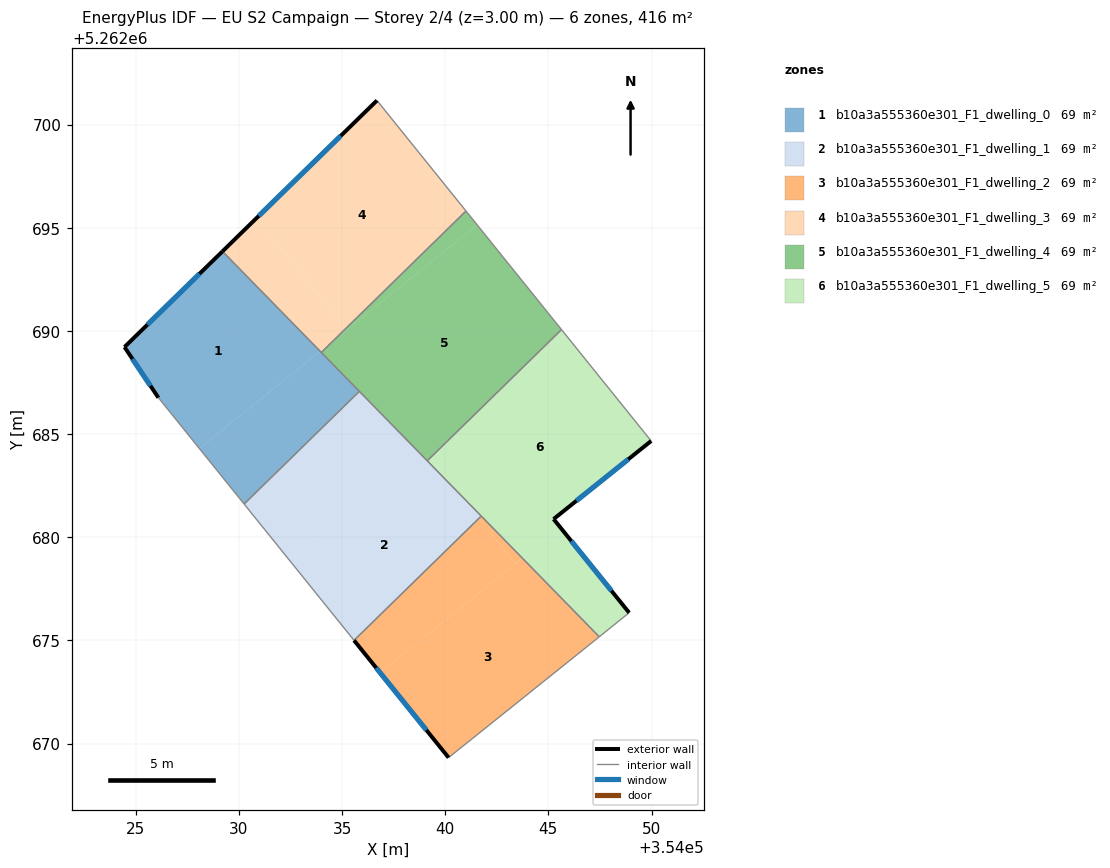
=== STOREY PLAN SPEC (per zone: floor XY polygon, exterior-wall plan segments, windows/doors) ===
zone 1: b10a3a555360e301_F1_dwelling_0  (69.4 m²)
  floor: (354029.21, 5262693.85) (354033.94, 5262689.01) (354028.09, 5262684.30) (354026.10, 5262686.76) (354024.46, 5262689.22)
  floor: (354033.94, 5262689.01) (354035.84, 5262687.07) (354030.26, 5262681.61) (354028.09, 5262684.30)
  exterior wall: (354024.46, 5262689.22) – (354026.10, 5262686.76)  [3.0 m]
    window: (354024.85, 5262688.64) – (354025.72, 5262687.34)  [2.5 m²]
  exterior wall: (354029.21, 5262693.85) – (354024.46, 5262689.22)  [6.6 m]
    window: (354028.09, 5262692.76) – (354025.57, 5262690.30)  [5.6 m²]
  interior walls: 4
zone 2: b10a3a555360e301_F1_dwelling_1  (69.4 m²)
  floor: (354040.58, 5262682.22) (354041.63, 5262680.91) (354035.58, 5262675.00) (354032.41, 5262678.94) (354038.77, 5262684.07)
  floor: (354035.84, 5262687.07) (354038.77, 5262684.07) (354032.41, 5262678.94) (354030.26, 5262681.61)
  floor: (354040.58, 5262682.22) (354041.75, 5262681.02) (354041.63, 5262680.91)
  interior walls: 5
zone 3: b10a3a555360e301_F1_dwelling_2  (69.4 m²)
  floor: (354043.74, 5262678.99) (354047.47, 5262675.17) (354046.41, 5262674.32) (354040.16, 5262669.32) (354036.84, 5262673.44)
  floor: (354041.63, 5262680.91) (354043.40, 5262678.72) (354036.84, 5262673.44) (354035.58, 5262675.00)
  floor: (354041.75, 5262681.02) (354043.74, 5262678.99) (354043.40, 5262678.72) (354041.63, 5262680.91)
  exterior wall: (354035.58, 5262675.00) – (354040.16, 5262669.32)  [7.3 m]
    window: (354036.66, 5262673.67) – (354039.09, 5262670.65)  [6.2 m²]
  interior walls: 4
zone 4: b10a3a555360e301_F1_dwelling_3  (69.4 m²)
  floor: (354036.70, 5262701.17) (354041.01, 5262695.81) (354035.19, 5262690.12) (354030.88, 5262695.48)
  floor: (354030.88, 5262695.48) (354035.19, 5262690.12) (354034.61, 5262689.56) (354033.94, 5262689.01) (354029.21, 5262693.85)
  floor: (354034.61, 5262689.56) (354034.00, 5262688.95) (354033.94, 5262689.01)
  exterior wall: (354036.70, 5262701.17) – (354029.21, 5262693.85)  [10.5 m]
    window: (354034.94, 5262699.45) – (354030.97, 5262695.57)  [8.8 m²]
  interior walls: 3
zone 5: b10a3a555360e301_F1_dwelling_4  (69.4 m²)
  floor: (354041.01, 5262695.81) (354041.55, 5262695.14) (354035.24, 5262690.06) (354035.19, 5262690.12)
  floor: (354035.19, 5262690.12) (354035.24, 5262690.06) (354034.61, 5262689.56)
  floor: (354041.55, 5262695.14) (354045.64, 5262690.06) (354039.13, 5262683.70) (354034.00, 5262688.95) (354034.61, 5262689.56)
  interior walls: 5
zone 6: b10a3a555360e301_F1_dwelling_5  (69.4 m²)
  floor: (354045.87, 5262689.78) (354049.98, 5262684.67) (354045.25, 5262680.88) (354045.58, 5262680.47) (354043.74, 5262678.99) (354040.58, 5262682.22) (354039.27, 5262683.84) (354042.92, 5262687.41)
  floor: (354045.64, 5262690.06) (354045.87, 5262689.78) (354042.92, 5262687.41)
  floor: (354045.58, 5262680.47) (354048.92, 5262676.34) (354047.47, 5262675.17) (354043.74, 5262678.99)
  floor: (354039.27, 5262683.84) (354040.58, 5262682.22) (354039.13, 5262683.70)
  exterior wall: (354045.25, 5262680.88) – (354049.98, 5262684.67)  [6.1 m]
    window: (354046.36, 5262681.77) – (354048.87, 5262683.78)  [5.1 m²]
  exterior wall: (354048.92, 5262676.34) – (354045.25, 5262680.88)  [5.8 m]
    window: (354048.06, 5262677.41) – (354046.11, 5262679.81)  [4.9 m²]
  interior walls: 5

=== DERIVED (storey summary) ===
Building: EU S2 Campaign
Storey: 2 of 4  (floor level z = 3.00 m)
Storey gross floor area: 416.5 m²
Zones on this storey: 6
  - b10a3a555360e301_F1_dwelling_0: floor 69.4 m²; exterior wall 9.6 m (28.8 m²); 2 window(s) 8.1 m²; WWR 28.1%
  - b10a3a555360e301_F1_dwelling_1: floor 69.4 m²
  - b10a3a555360e301_F1_dwelling_2: floor 69.4 m²; exterior wall 7.3 m (21.9 m²); 1 window(s) 6.2 m²; WWR 28.1%
  - b10a3a555360e301_F1_dwelling_3: floor 69.4 m²; exterior wall 10.5 m (31.4 m²); 1 window(s) 8.8 m²; WWR 28.1%
  - b10a3a555360e301_F1_dwelling_4: floor 69.4 m²
  - b10a3a555360e301_F1_dwelling_5: floor 69.4 m²; exterior wall 11.9 m (35.7 m²); 2 window(s) 10.0 m²; WWR 28.1%
Zone adjacency (shared interzone walls):
  - b10a3a555360e301_F1_dwelling_0 ↔ b10a3a555360e301_F1_dwelling_1
  - b10a3a555360e301_F1_dwelling_0 ↔ b10a3a555360e301_F1_dwelling_3
  - b10a3a555360e301_F1_dwelling_0 ↔ b10a3a555360e301_F1_dwelling_4
  - b10a3a555360e301_F1_dwelling_1 ↔ b10a3a555360e301_F1_dwelling_2
  - b10a3a555360e301_F1_dwelling_1 ↔ b10a3a555360e301_F1_dwelling_4
  - b10a3a555360e301_F1_dwelling_1 ↔ b10a3a555360e301_F1_dwelling_5
  - b10a3a555360e301_F1_dwelling_2 ↔ b10a3a555360e301_F1_dwelling_5
  - b10a3a555360e301_F1_dwelling_3 ↔ b10a3a555360e301_F1_dwelling_4
  - b10a3a555360e301_F1_dwelling_4 ↔ b10a3a555360e301_F1_dwelling_5